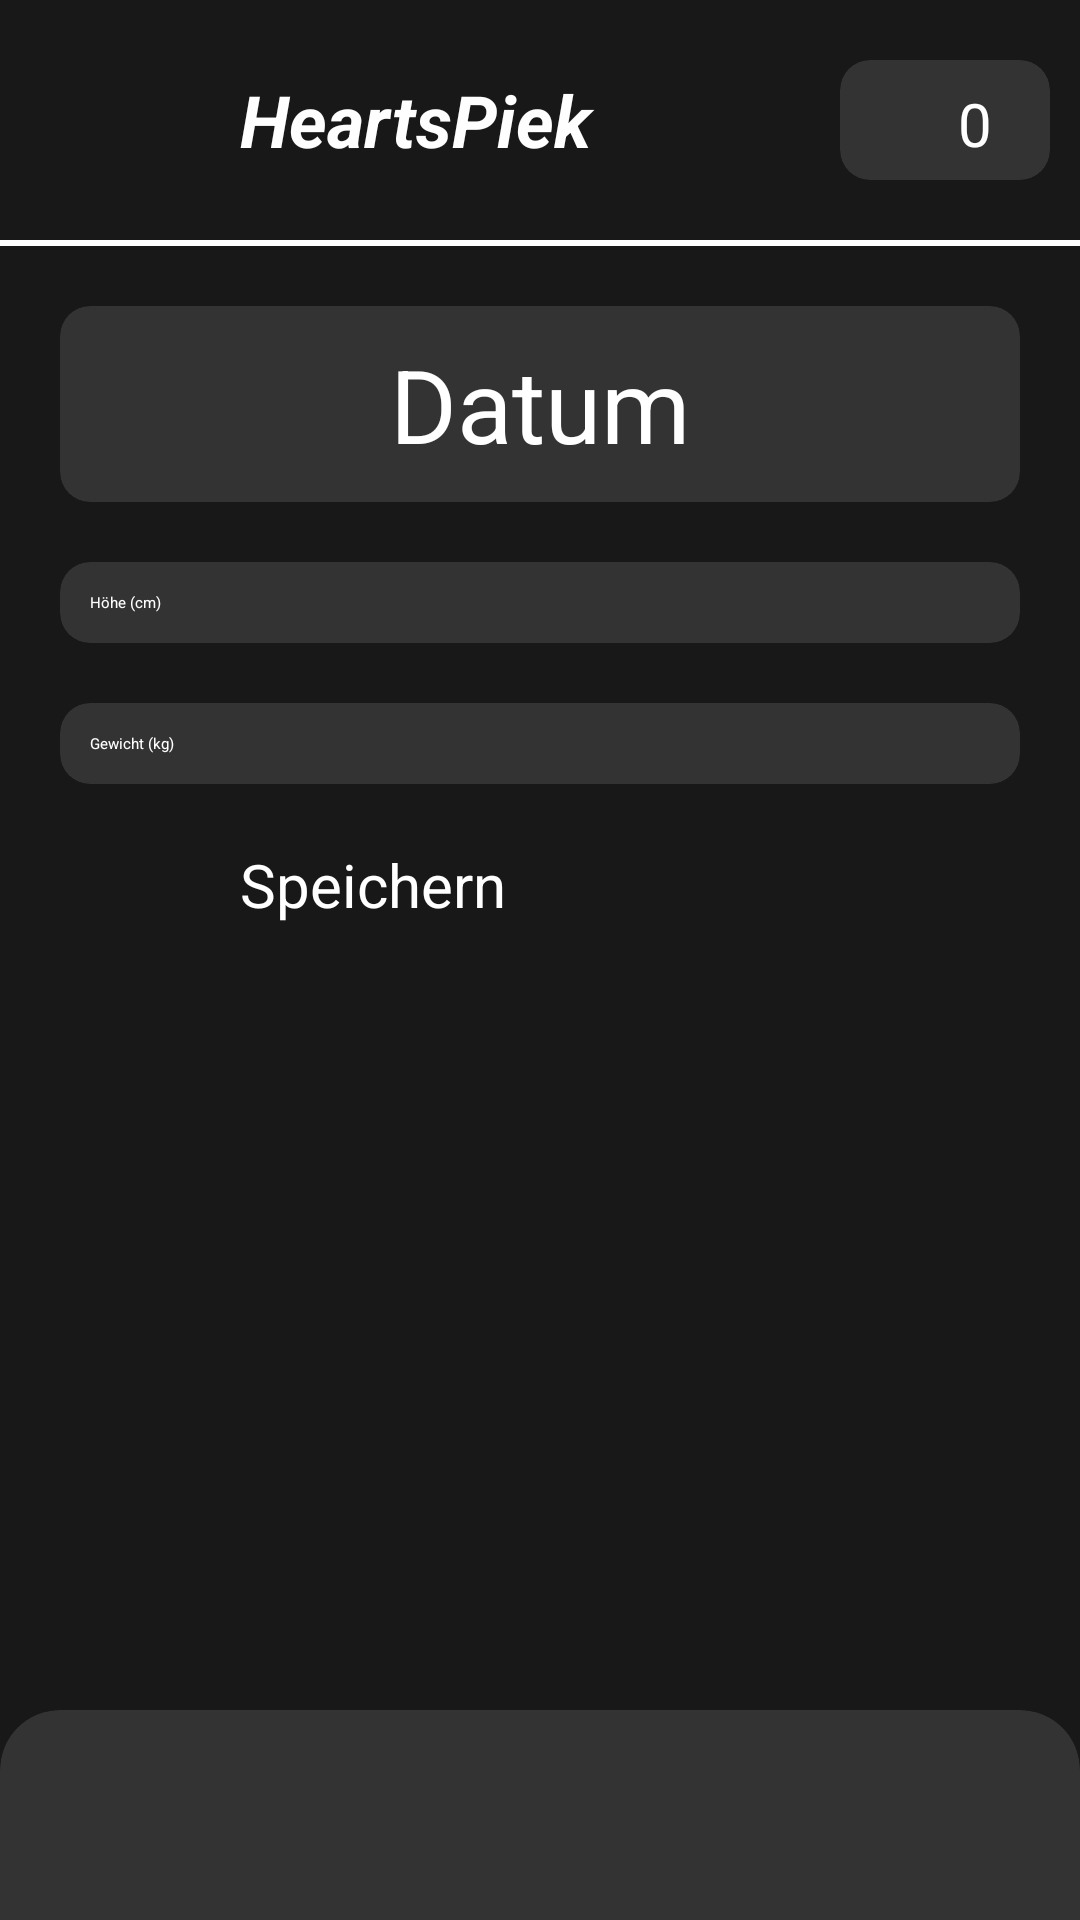

Reconstruct the res/layout file that produces this screen, plus the resources it refers to.
<!-- AndroidManifest.xml: application theme Theme.FitnessTracker -->
<!-- res/layout/activity_set_bodymass.xml -->
<?xml version="1.0" encoding="utf-8"?>
<androidx.constraintlayout.widget.ConstraintLayout xmlns:android="http://schemas.android.com/apk/res/android"
    xmlns:app="http://schemas.android.com/apk/res-auto"
    xmlns:tools="http://schemas.android.com/tools"
    android:id="@+id/main"
    android:layout_width="match_parent"
    android:layout_height="match_parent"
    tools:context=".SetBodymassActivity">

    <LinearLayout
        android:layout_width="match_parent"
        android:layout_height="match_parent"
        android:background="@color/background"
        android:orientation="vertical">

        <LinearLayout
            android:layout_width="match_parent"
            android:layout_height="80sp"
            android:gravity="left|center_vertical"
            android:orientation="horizontal"
            android:paddingTop="10sp"
            android:paddingRight="10sp"
            android:paddingBottom="10sp">

            <ImageView
                android:id="@+id/imageView2"
                android:layout_width="80dp"
                android:layout_height="80dp"
                app:srcCompat="@drawable/heartspiek_logo" />

            <TextView
                android:id="@+id/textView2"
                android:layout_width="wrap_content"
                android:layout_height="wrap_content"
                android:layout_weight="1"
                android:fontFamily="sans-serif"
                android:text="HeartsPiek"
                android:textAlignment="textStart"
                android:textColor="#FEFEFE"
                android:textSize="24sp"
                android:textStyle="bold|italic" />

            <androidx.cardview.widget.CardView
                android:layout_width="70sp"
                android:layout_height="40sp"
                android:backgroundTint="@color/cardbackground"
                app:cardCornerRadius="10dp">

                <LinearLayout
                    android:layout_width="match_parent"
                    android:layout_height="match_parent"
                    android:orientation="horizontal"
                    android:padding="10sp">

                    <ImageView
                        android:id="@+id/imageView4"
                        android:layout_width="20sp"
                        android:layout_height="match_parent"
                        android:layout_weight="0"
                        app:srcCompat="@drawable/streakicon" />

                    <TextView
                        android:id="@+id/streakTextView"
                        android:layout_width="match_parent"
                        android:layout_height="30sp"
                        android:layout_weight="1"
                        android:text="0"
                        android:textAlignment="center"
                        android:textColor="@color/white"
                        android:textSize="20sp"
                        android:translationY="-2.5sp" />

                </LinearLayout>
            </androidx.cardview.widget.CardView>

        </LinearLayout>

        <View
            android:layout_width="match_parent"
            android:layout_height="2dp"
            android:background="#FFFFFF" />

        <LinearLayout
            android:layout_width="match_parent"
            android:layout_height="0dp"
            android:layout_weight="1"
            android:gravity="center_horizontal"
            android:orientation="vertical"
            android:padding="20dp">

            <androidx.cardview.widget.CardView
                android:layout_width="match_parent"
                android:layout_height="wrap_content"
                android:layout_marginBottom="20dp"
                app:cardBackgroundColor="@color/cardbackground"
                app:cardCornerRadius="10dp"
                app:contentPadding="10dp">

                <LinearLayout
                    android:layout_width="match_parent"
                    android:layout_height="match_parent"
                    android:orientation="vertical">


                    <TextView
                        android:id="@+id/tvcurrentDate"
                        android:layout_width="match_parent"
                        android:layout_height="wrap_content"
                        android:text="Datum"
                        android:textAlignment="center"
                        android:textColor="@color/white"
                        android:textSize="34sp" />
                </LinearLayout>
            </androidx.cardview.widget.CardView>

            <androidx.cardview.widget.CardView
                android:layout_width="match_parent"
                android:layout_height="wrap_content"
                android:layout_marginBottom="20dp"
                app:cardBackgroundColor="@color/cardbackground"
                app:cardCornerRadius="10dp"
                app:contentPadding="10dp">

                <LinearLayout
                    android:layout_width="match_parent"
                    android:layout_height="match_parent"
                    android:orientation="vertical">

                    <EditText
                        android:id="@+id/editText_height"
                        android:layout_width="match_parent"
                        android:layout_height="wrap_content"
                        android:hint="Höhe (cm)"
                        android:inputType="number"
                        android:textColor="@color/white" />
                </LinearLayout>
            </androidx.cardview.widget.CardView>

            <androidx.cardview.widget.CardView
                android:layout_width="match_parent"
                android:layout_height="wrap_content"
                android:layout_marginBottom="20dp"
                app:cardBackgroundColor="@color/cardbackground"
                app:cardCornerRadius="10dp"
                app:contentPadding="10dp">

                <LinearLayout
                    android:layout_width="match_parent"
                    android:layout_height="match_parent"
                    android:orientation="vertical">

                    <EditText
                        android:id="@+id/editText_weight"
                        android:layout_width="match_parent"
                        android:layout_height="wrap_content"
                        android:hint="Gewicht (kg)"
                        android:inputType="number"
                        android:textColor="@color/white" />
                </LinearLayout>
            </androidx.cardview.widget.CardView>

            <Button
                android:id="@+id/button_save"
                android:layout_width="200sp"
                android:layout_height="wrap_content"
                android:layout_weight="0"
                android:backgroundTint="@color/savebuttonbackgroudcolor"
                android:text="Speichern"
                android:textColor="@color/white"
                android:textSize="20sp"
                app:cornerRadius="10dp" />

        </LinearLayout>

        <LinearLayout
            android:layout_width="match_parent"
            android:layout_height="100dp"
            android:gravity="center_vertical"
            android:orientation="horizontal">>

            <FrameLayout
                android:layout_width="match_parent"
                android:layout_height="wrap_content"
                android:clipChildren="false"
                android:clipToPadding="false">

                <androidx.cardview.widget.CardView
                    android:layout_width="match_parent"
                    android:layout_height="150dp"
                    android:translationY="30sp"
                    app:cardBackgroundColor="@color/cardbackground"
                    app:cardCornerRadius="20dp"
                    app:cardElevation="4dp">

                </androidx.cardview.widget.CardView>

                <ImageView
                    android:id="@+id/setworkOutButton"
                    android:layout_width="100dp"
                    android:layout_height="100dp"
                    android:layout_gravity="center_horizontal"
                    android:elevation="100dp"
                    android:translationY="-15sp"
                    app:srcCompat="@drawable/heartspiek_logo" />

                <ImageView
                    android:id="@+id/btnShowStats"
                    android:layout_width="50sp"
                    android:layout_height="50sp"
                    android:layout_gravity="end"
                    android:layout_marginRight="60sp"
                    android:elevation="100dp"
                    android:translationY="40sp"
                    app:srcCompat="@drawable/statsicon" />

                <ImageView
                    android:id="@+id/btnShowHome"
                    android:layout_width="50dp"
                    android:layout_height="50dp"
                    android:layout_marginLeft="60sp"
                    android:elevation="100dp"
                    android:translationY="40sp"
                    app:srcCompat="@drawable/homeicon" />

            </FrameLayout>
        </LinearLayout>

    </LinearLayout>

</androidx.constraintlayout.widget.ConstraintLayout>
<!-- resources referenced by this layout -->
<resources>
  <color name="background">#181818</color>
  <color name="cardbackground">#333333</color>
  <color name="savebuttonbackgroudcolor">#5AB65A</color>
  <color name="white">#FFFFFFFF</color>
  <!-- drawable heartspiek_logo: png bitmap (drawable, 81458 bytes) -->
  <!-- drawable homeicon: png bitmap (drawable, 3014 bytes) -->
  <!-- drawable statsicon: png bitmap (drawable, 695 bytes) -->
  <!-- drawable streakicon: png bitmap (drawable, 9605 bytes) -->
</resources>
